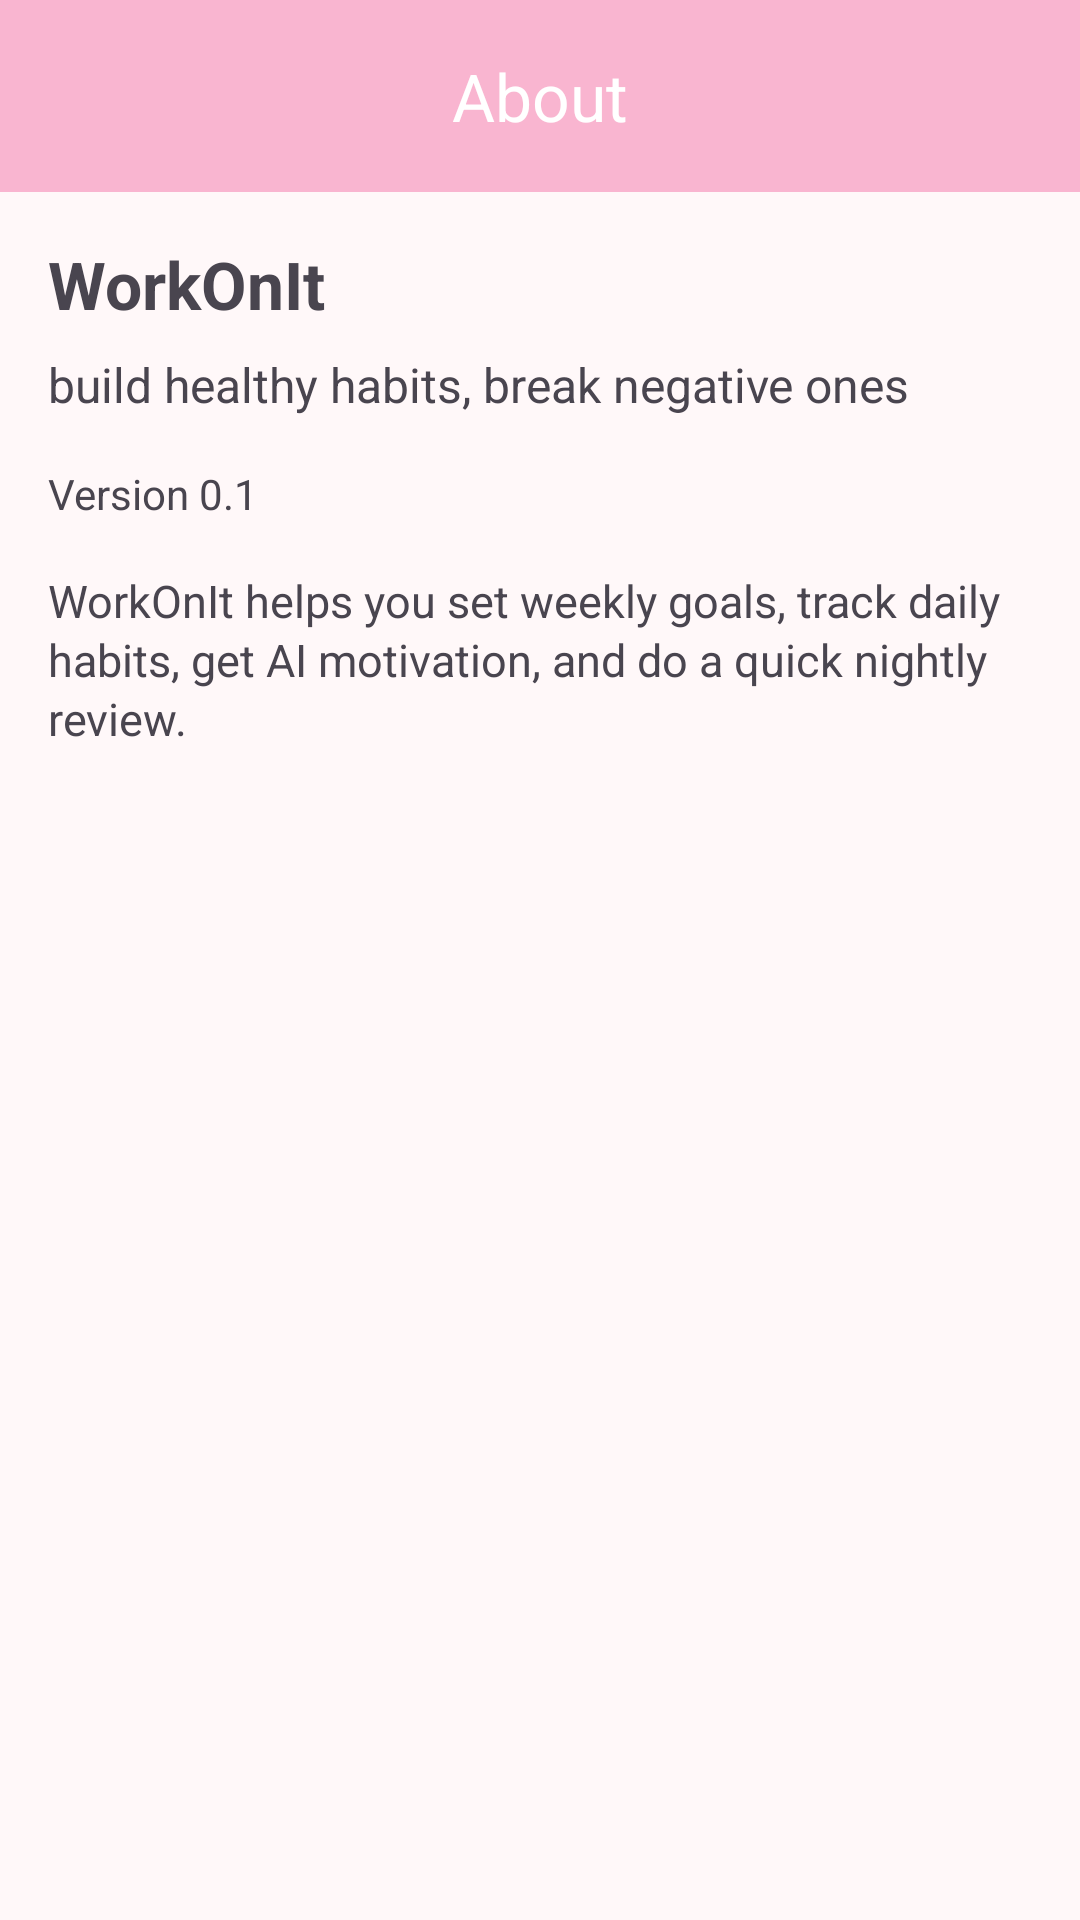

This screen was rendered from an Android layout file. Write that file and the resources it references.
<!-- AndroidManifest.xml: application theme Theme.WorkOnIt -->
<!-- res/layout/activity_about.xml -->
<?xml version="1.0" encoding="utf-8"?>
<androidx.coordinatorlayout.widget.CoordinatorLayout xmlns:android="http://schemas.android.com/apk/res/android"
    xmlns:app="http://schemas.android.com/apk/res-auto"
    xmlns:tools="http://schemas.android.com/tools"
    android:id="@+id/about_root"
    android:layout_width="match_parent"
    android:layout_height="match_parent"
    tools:context=".AboutActivity">

    <com.google.android.material.appbar.AppBarLayout
        android:layout_width="match_parent"
        android:layout_height="wrap_content">

        <com.google.android.material.appbar.MaterialToolbar
            android:id="@+id/about_toolbar"
            android:layout_width="match_parent"
            android:layout_height="?attr/actionBarSize"
            android:background="?attr/colorPrimary"
            app:title="About"
            app:titleCentered="true"
            app:titleTextColor="@android:color/white" />
    </com.google.android.material.appbar.AppBarLayout>

    <ScrollView
        android:layout_width="match_parent"
        android:layout_height="match_parent"
        app:layout_behavior="@string/appbar_scrolling_view_behavior">

        <LinearLayout
            android:layout_width="match_parent"
            android:layout_height="wrap_content"
            android:orientation="vertical"
            android:padding="16dp">

            <TextView
                android:id="@+id/app_name"
                android:layout_width="wrap_content"
                android:layout_height="wrap_content"
                android:text="@string/work_onit"
                android:textStyle="bold"
                android:textSize="22sp" />

            <TextView
                android:id="@+id/app_tagline"
                android:layout_width="wrap_content"
                android:layout_height="wrap_content"
                android:layout_marginTop="8dp"
                android:text="@string/short_about"
                android:textSize="16sp" />

            <TextView
                android:id="@+id/app_version"
                android:layout_width="wrap_content"
                android:layout_height="wrap_content"
                android:layout_marginTop="16dp"
                android:text="Version 0.1"
                android:textSize="14sp" />

            <TextView
                android:id="@+id/app_about_body"
                android:layout_width="match_parent"
                android:layout_height="wrap_content"
                android:layout_marginTop="16dp"
                android:lineSpacingExtra="2dp"
                android:text="@string/about_info"
                android:textSize="15sp" />
        </LinearLayout>
    </ScrollView>

</androidx.coordinatorlayout.widget.CoordinatorLayout>
<!-- resources referenced by this layout -->
<resources>
  <string name="about_info">WorkOnIt helps you set weekly goals, track daily habits, get AI motivation, and do a quick nightly review.</string>
  <string name="short_about">build healthy habits, break negative ones</string>
  <string name="work_onit">WorkOnIt</string>
  <style name="Theme.WorkOnIt" parent="Theme.Material3.Light.NoActionBar">
          
          <item name="colorPrimary">#F9B5D0</item> 
          <item name="colorOnPrimary">#FFFFFF</item>
  
          
          <item name="colorSecondary">#B5EAD7</item> 
          <item name="colorOnSecondary">#000000</item>
  
          
          <item name="android:colorBackground">#FFF8F9</item> 
          <item name="colorOnBackground">#333333</item>
  
          
          <item name="colorSurface">#FFFFFF</item>
          <item name="colorOnSurface">#333333</item>
  
          
          <item name="android:statusBarColor">?attr/colorPrimary</item>
          <item name="android:windowLightStatusBar">false</item>
  
          
          <item name="textAppearanceHeadlineMedium">@style/WorkOnItHeadline</item>
          <item name="textAppearanceBodyMedium">@style/WorkOnItBody</item>
      </style>
  <style name="WorkOnItHeadline" parent="TextAppearance.Material3.HeadlineMedium">
          <item name="android:textColor">#FF6F91</item> 
          <item name="android:fontFamily">sans-serif-medium</item>
      </style>
  <style name="WorkOnItBody" parent="TextAppearance.Material3.BodyMedium">
          <item name="android:textColor">#555555</item>
          <item name="android:fontFamily">sans-serif</item>
      </style>
</resources>
